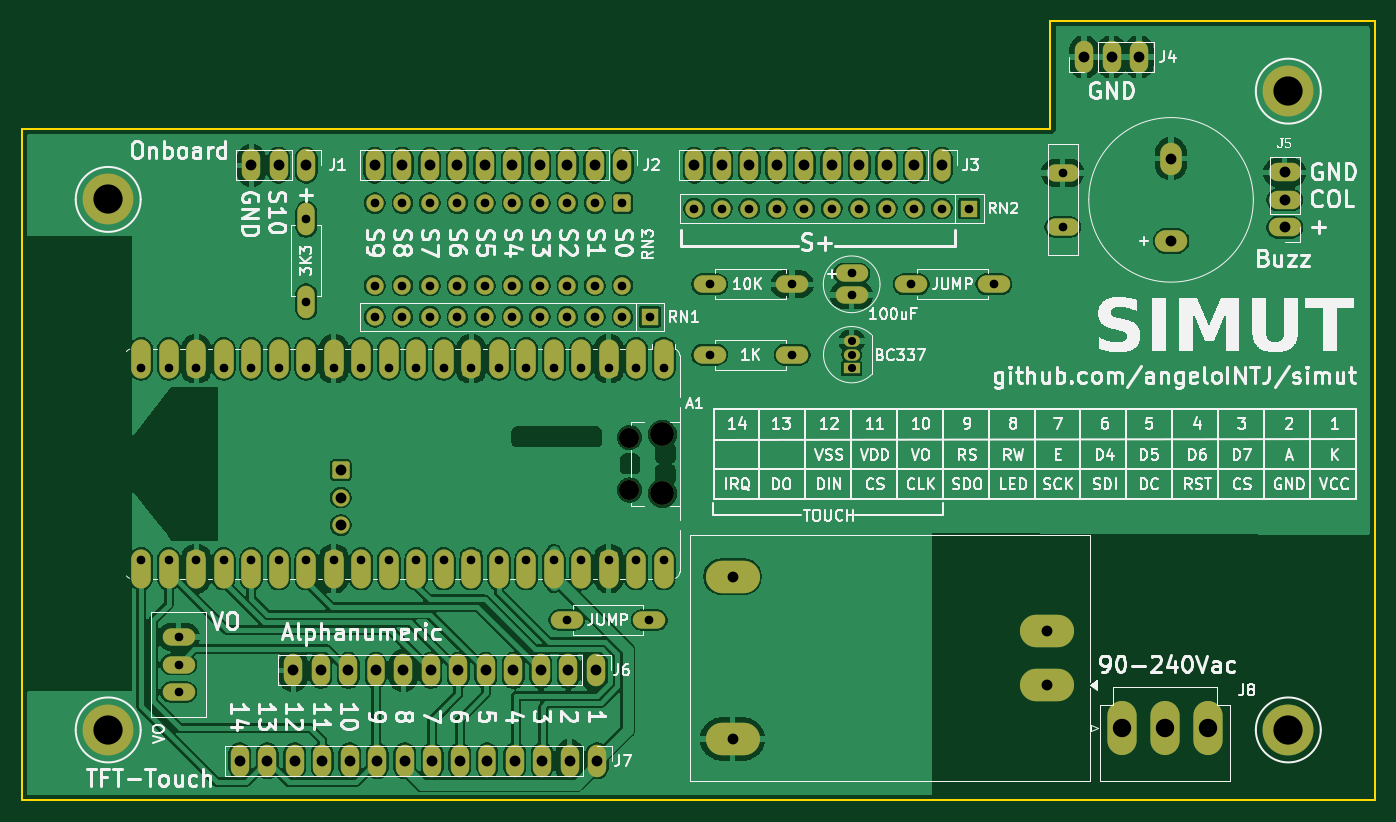
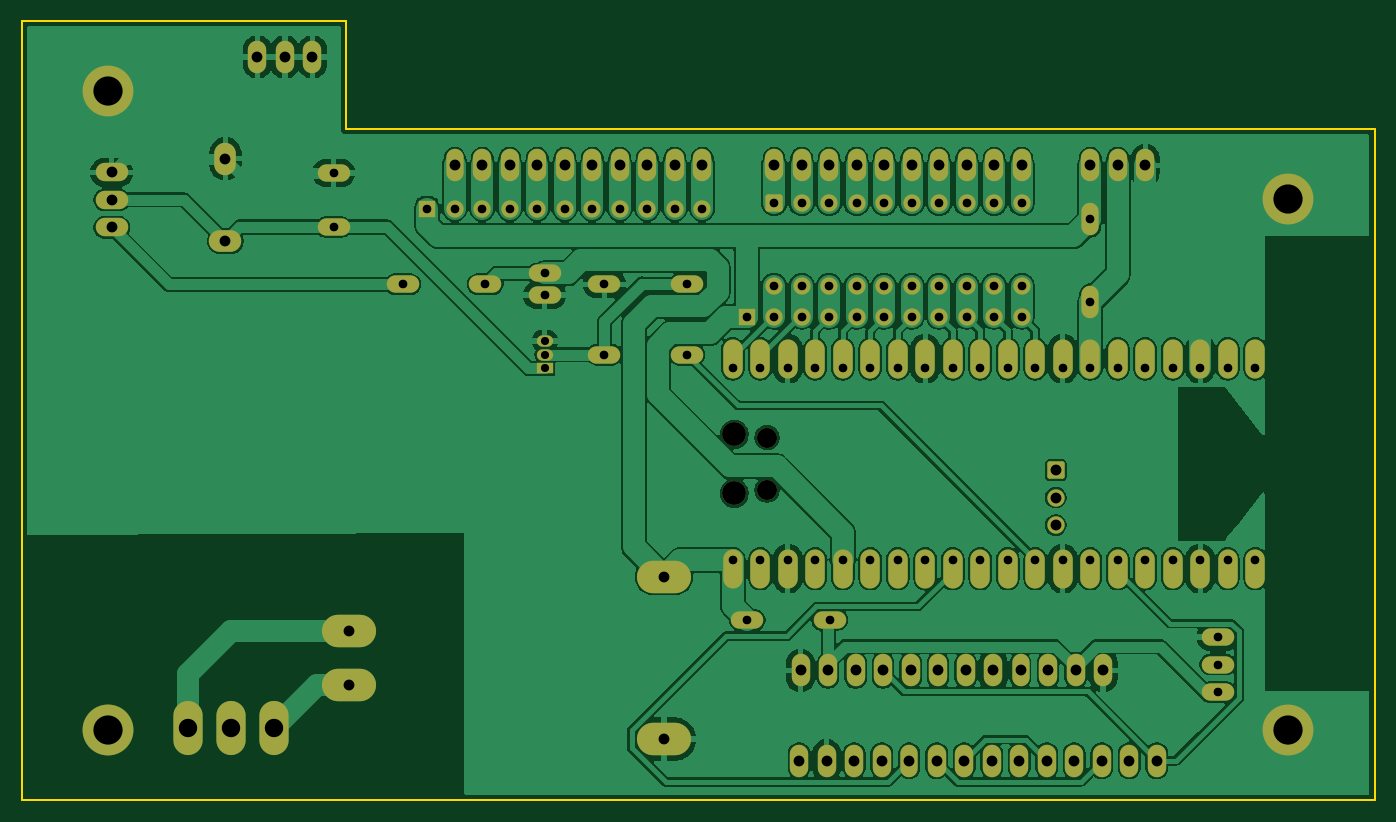
Circuit board: 11 layer files. Board 125.0 x 72.0 mm.
- bottom_copper: simut PCB-B_Cu.gbr (233803 bytes)
- bottom_mask: simut PCB-B_Mask.gbr (6884 bytes)
- paste: simut PCB-B_Paste.gbr (496 bytes)
- bottom_silk: simut PCB-B_Silkscreen.gbr (497 bytes)
- outline: simut PCB-Edge_Cuts.gbr (701 bytes)
- top_copper: simut PCB-F_Cu.gbr (291812 bytes)
- top_mask: simut PCB-F_Mask.gbr (9647 bytes)
- paste: simut PCB-F_Paste.gbr (1562 bytes)
- top_silk: simut PCB-F_Silkscreen.gbr (163899 bytes)
- drill: simut PCB-NPTH.drl (500 bytes)
- drill: simut PCB-PTH.drl (3373 bytes)

=== bottom_copper: simut PCB-B_Cu.gbr (233803 bytes, source omitted) ===
=== bottom_mask: simut PCB-B_Mask.gbr (6884 bytes, source omitted) ===
=== paste: simut PCB-B_Paste.gbr ===
%TF.GenerationSoftware,KiCad,Pcbnew,10.0.6-10.0.6~ubuntu24.04.1*%
%TF.CreationDate,2026-09-05T18:16:54-03:00*%
%TF.ProjectId,simut PCB,73696d75-7420-4504-9342-2e6b69636164,rev?*%
%TF.SameCoordinates,Original*%
%TF.FileFunction,Paste,Bot*%
%TF.FilePolarity,Positive*%
%FSLAX46Y46*%
G04 Gerber Fmt 4.6, Leading zero omitted, Abs format (unit mm)*
G04 Created by KiCad (PCBNEW 10.0.6-10.0.6~ubuntu24.04.1) date 2026-09-05 18:16:54*
%MOMM*%
%LPD*%
G01*
G04 APERTURE LIST*
G04 APERTURE END LIST*
M02*

=== bottom_silk: simut PCB-B_Silkscreen.gbr ===
%TF.GenerationSoftware,KiCad,Pcbnew,10.0.6-10.0.6~ubuntu24.04.1*%
%TF.CreationDate,2026-09-07T12:23:04-03:00*%
%TF.ProjectId,simut PCB,73696d75-7420-4504-9342-2e6b69636164,rev?*%
%TF.SameCoordinates,Original*%
%TF.FileFunction,Legend,Bot*%
%TF.FilePolarity,Positive*%
%FSLAX46Y46*%
G04 Gerber Fmt 4.6, Leading zero omitted, Abs format (unit mm)*
G04 Created by KiCad (PCBNEW 10.0.6-10.0.6~ubuntu24.04.1) date 2026-09-07 12:23:04*
%MOMM*%
%LPD*%
G01*
G04 APERTURE LIST*
G04 APERTURE END LIST*
M02*

=== outline: simut PCB-Edge_Cuts.gbr ===
%TF.GenerationSoftware,KiCad,Pcbnew,10.0.6-10.0.6~ubuntu24.04.1*%
%TF.CreationDate,2026-09-07T12:23:04-03:00*%
%TF.ProjectId,simut PCB,73696d75-7420-4504-9342-2e6b69636164,rev?*%
%TF.SameCoordinates,Original*%
%TF.FileFunction,Profile,NP*%
%FSLAX46Y46*%
G04 Gerber Fmt 4.6, Leading zero omitted, Abs format (unit mm)*
G04 Created by KiCad (PCBNEW 10.0.6-10.0.6~ubuntu24.04.1) date 2026-09-07 12:23:04*
%MOMM*%
%LPD*%
G01*
G04 APERTURE LIST*
%TA.AperFunction,Profile*%
%ADD10C,0.200000*%
%TD*%
G04 APERTURE END LIST*
D10*
X210000000Y-58000000D02*
X210000000Y-130000000D01*
X85000000Y-130000000D01*
X85000000Y-68000000D01*
X180000000Y-68000000D01*
X180000000Y-58000000D01*
X210000000Y-58000000D01*
M02*

=== top_copper: simut PCB-F_Cu.gbr (291812 bytes, source omitted) ===
=== top_mask: simut PCB-F_Mask.gbr (9647 bytes, source omitted) ===
=== paste: simut PCB-F_Paste.gbr ===
%TF.GenerationSoftware,KiCad,Pcbnew,10.0.6-10.0.6~ubuntu24.04.1*%
%TF.CreationDate,2026-09-05T18:16:51-03:00*%
%TF.ProjectId,simut PCB,73696d75-7420-4504-9342-2e6b69636164,rev?*%
%TF.SameCoordinates,Original*%
%TF.FileFunction,Paste,Top*%
%TF.FilePolarity,Positive*%
%FSLAX46Y46*%
G04 Gerber Fmt 4.6, Leading zero omitted, Abs format (unit mm)*
G04 Created by KiCad (PCBNEW 10.0.6-10.0.6~ubuntu24.04.1) date 2026-09-05 18:16:51*
%MOMM*%
%LPD*%
G01*
G04 APERTURE LIST*
%ADD10O,2.200000X3.800000*%
G04 APERTURE END LIST*
D10*
%TO.C,A1*%
X144310000Y-89225900D03*
X141770000Y-89225900D03*
X139230000Y-89225900D03*
X136690000Y-89225900D03*
X134150000Y-89225900D03*
X131610000Y-89225900D03*
X129070000Y-89225900D03*
X126530000Y-89225900D03*
X123990000Y-89225900D03*
X121450000Y-89225900D03*
X118910000Y-89225900D03*
X116370000Y-89225900D03*
X113830000Y-89225900D03*
X111290000Y-89225900D03*
X108750000Y-89225900D03*
X106210000Y-89225900D03*
X103670000Y-89225900D03*
X101130000Y-89225900D03*
X98590000Y-89225900D03*
X96050000Y-89225900D03*
X144310000Y-108605900D03*
X141770000Y-108605900D03*
X139230000Y-108605900D03*
X136690000Y-108605900D03*
X134150000Y-108605900D03*
X131610000Y-108605900D03*
X129070000Y-108605900D03*
X126530000Y-108605900D03*
X123990000Y-108605900D03*
X121450000Y-108605900D03*
X118910000Y-108605900D03*
X116370000Y-108605900D03*
X113830000Y-108605900D03*
X111290000Y-108605900D03*
X108750000Y-108605900D03*
X106210000Y-108605900D03*
X103670000Y-108605900D03*
X101130000Y-108605900D03*
X98590000Y-108605900D03*
X96050000Y-108605900D03*
%TD*%
M02*

=== top_silk: simut PCB-F_Silkscreen.gbr (163899 bytes, source omitted) ===
=== drill: simut PCB-NPTH.drl ===
M48
; DRILL file KiCad 10.0.6-10.0.6~ubuntu24.04.1 date 2026-09-07T12:22:51
; FORMAT={-:-/ absolute / metric / decimal}
; #@! TF.CreationDate,2026-09-07T12:22:51-03:00
; #@! TF.GenerationSoftware,Kicad,Pcbnew,10.0.6-10.0.6~ubuntu24.04.1
; #@! TF.FileFunction,NonPlated,1,2,NPTH
FMAT,2
METRIC
; #@! TA.AperFunction,NonPlated,NPTH,ComponentDrill
T1C1.850
; #@! TA.AperFunction,NonPlated,NPTH,ComponentDrill
T2C2.200
%
G90
G05
T1
X141.15Y-96.491
X141.15Y-101.341
T2
X144.18Y-96.191
X144.18Y-101.641
M30

=== drill: simut PCB-PTH.drl ===
M48
; DRILL file KiCad 10.0.6-10.0.6~ubuntu24.04.1 date 2026-09-07T12:22:51
; FORMAT={-:-/ absolute / metric / decimal}
; #@! TF.CreationDate,2026-09-07T12:22:51-03:00
; #@! TF.GenerationSoftware,Kicad,Pcbnew,10.0.6-10.0.6~ubuntu24.04.1
; #@! TF.FileFunction,Plated,1,2,PTH
FMAT,2
METRIC
; #@! TA.AperFunction,Plated,PTH,ComponentDrill
T1C0.750
; #@! TA.AperFunction,Plated,PTH,ComponentDrill
T2C0.800
; #@! TA.AperFunction,Plated,PTH,ComponentDrill
T3C1.000
; #@! TA.AperFunction,Plated,PTH,ComponentDrill
T4C1.700
; #@! TA.AperFunction,Plated,PTH,ComponentDrill
T5C2.700
%
G90
G05
T1
X161.67Y-87.571
X161.67Y-88.841
X161.67Y-90.111
T2
X96.05Y-90.026
X96.05Y-107.806
X98.59Y-90.026
X98.59Y-107.806
X99.5Y-114.92
X99.5Y-117.46
X99.5Y-120.0
X101.13Y-90.026
X101.13Y-107.806
X103.67Y-90.026
X103.67Y-107.806
X106.21Y-90.026
X106.21Y-107.806
X108.75Y-90.026
X108.75Y-107.806
X111.29Y-76.341
X111.29Y-83.961
X111.29Y-90.026
X111.29Y-107.806
X113.83Y-90.026
X113.83Y-107.806
X116.37Y-90.026
X116.37Y-107.806
X117.63Y-74.841
X117.63Y-82.461
X117.63Y-85.341
X118.91Y-90.026
X118.91Y-107.806
X120.17Y-74.841
X120.17Y-82.461
X120.17Y-85.341
X121.45Y-90.026
X121.45Y-107.806
X122.71Y-74.841
X122.71Y-82.461
X122.71Y-85.341
X123.99Y-90.026
X123.99Y-107.806
X125.25Y-74.841
X125.25Y-82.461
X125.25Y-85.341
X126.53Y-90.026
X126.53Y-107.806
X127.79Y-74.841
X127.79Y-82.461
X127.79Y-85.341
X129.07Y-90.026
X129.07Y-107.806
X130.33Y-74.841
X130.33Y-82.461
X130.33Y-85.341
X131.61Y-90.026
X131.61Y-107.806
X132.87Y-74.841
X132.87Y-82.461
X132.87Y-85.341
X134.15Y-90.026
X134.15Y-107.806
X135.36Y-113.341
X135.41Y-74.841
X135.41Y-82.461
X135.41Y-85.341
X136.69Y-90.026
X136.69Y-107.806
X137.95Y-74.841
X137.95Y-82.461
X137.95Y-85.341
X139.23Y-90.026
X139.23Y-107.806
X140.49Y-74.841
X140.49Y-82.461
X140.49Y-85.341
X141.77Y-90.026
X141.77Y-107.806
X142.98Y-113.341
X143.03Y-85.341
X144.31Y-90.026
X144.31Y-107.806
X147.13Y-75.341
X148.55Y-82.341
X148.55Y-88.841
X149.67Y-75.341
X152.21Y-75.341
X154.75Y-75.341
X156.17Y-82.341
X156.17Y-88.841
X157.29Y-75.341
X159.83Y-75.341
X161.67Y-81.341
X161.67Y-83.341
X162.37Y-75.341
X164.91Y-75.341
X167.17Y-82.341
X167.45Y-75.341
X169.99Y-75.341
X172.53Y-75.341
X174.79Y-82.341
X181.17Y-72.041
X181.17Y-77.041
T3
X105.15Y-126.341
X106.21Y-71.341
X107.69Y-126.341
X108.75Y-71.341
X110.1Y-118.0
X110.23Y-126.341
X111.29Y-71.341
X112.64Y-118.0
X112.77Y-126.341
X114.48Y-99.5
X114.48Y-102.04
X114.48Y-104.58
X115.18Y-118.0
X115.31Y-126.341
X117.63Y-71.341
X117.72Y-118.0
X117.85Y-126.341
X120.17Y-71.341
X120.26Y-118.0
X120.39Y-126.341
X122.71Y-71.341
X122.8Y-118.0
X122.93Y-126.341
X125.25Y-71.341
X125.34Y-118.0
X125.47Y-126.341
X127.79Y-71.341
X127.88Y-118.0
X128.01Y-126.341
X130.33Y-71.341
X130.42Y-118.0
X130.55Y-126.341
X132.87Y-71.341
X132.96Y-118.0
X133.09Y-126.341
X135.41Y-71.341
X135.5Y-118.0
X135.63Y-126.341
X137.95Y-71.341
X138.04Y-118.0
X138.17Y-126.341
X140.49Y-71.341
X147.13Y-71.341
X149.67Y-71.341
X150.67Y-109.341
X150.67Y-124.341
X152.21Y-71.341
X154.75Y-71.341
X157.29Y-71.341
X159.83Y-71.341
X162.37Y-71.341
X164.91Y-71.341
X167.45Y-71.341
X169.99Y-71.341
X179.75Y-114.341
X179.75Y-119.341
X183.13Y-61.341
X185.67Y-61.341
X188.21Y-61.341
X191.17Y-70.741
X191.17Y-78.341
X201.67Y-72.001
X201.67Y-74.541
X201.67Y-77.081
T4
X186.67Y-123.341
X190.63Y-123.341
X194.59Y-123.341
T5
X93.0Y-74.5
X93.0Y-123.5
X202.0Y-64.5
X202.0Y-123.5
M30
